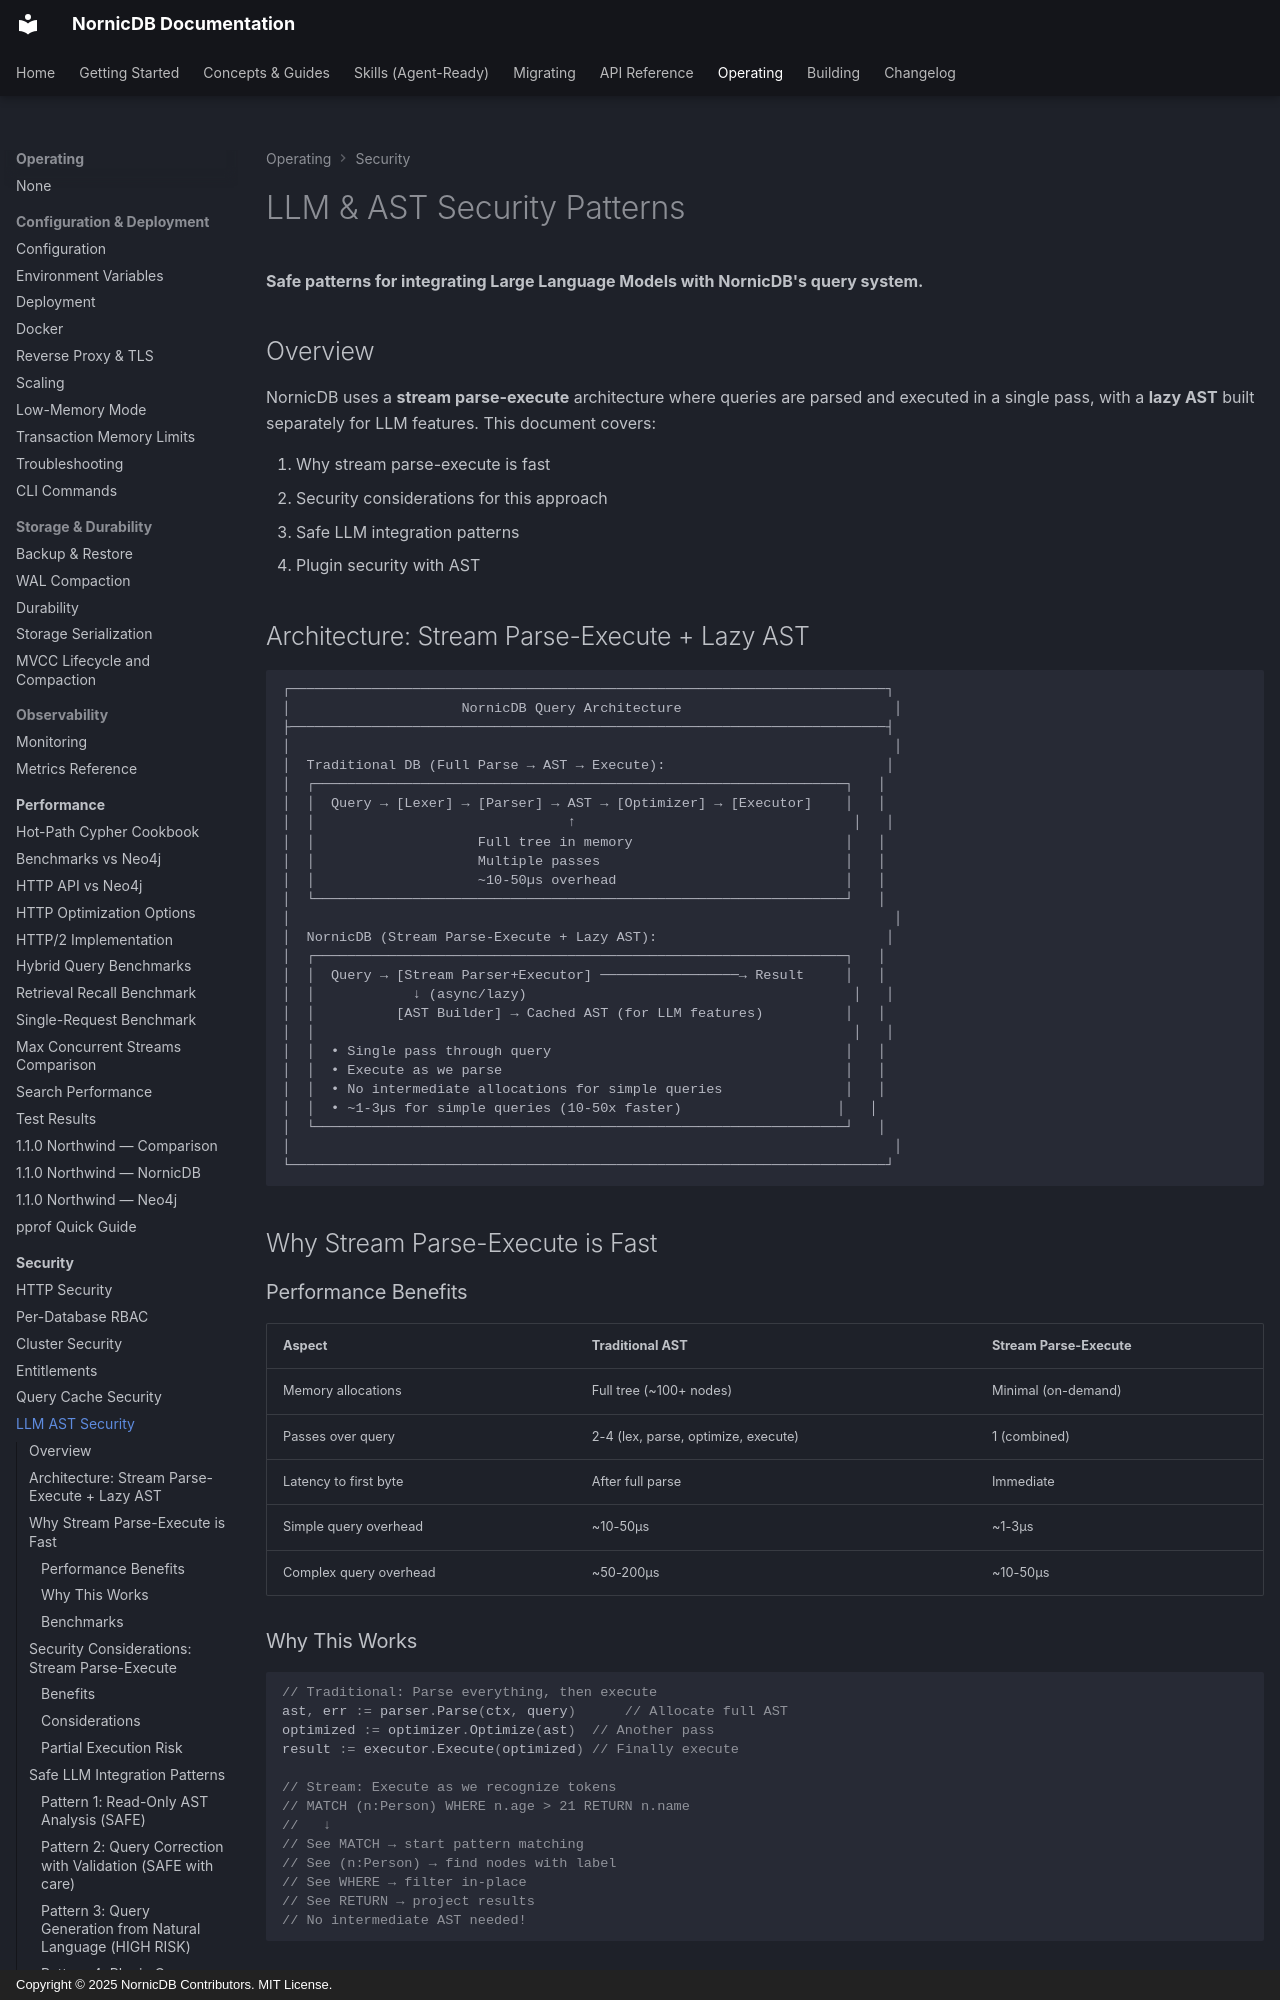

repository: orneryd/NornicDB · page: security/llm-ast-security/index.html · generator: mkdocs · copyright: Copyright © 2025 NornicDB Contributors. MIT License.

# LLM & AST Security Patterns

**Safe patterns for integrating Large Language Models with NornicDB's query system.**

## Overview

NornicDB uses a **stream parse-execute** architecture where queries are parsed and executed in a single pass, with a **lazy AST** built separately for LLM features. This document covers:

1. Why stream parse-execute is fast
2. Security considerations for this approach
3. Safe LLM integration patterns
4. Plugin security with AST

## Architecture: Stream Parse-Execute + Lazy AST

```
┌─────────────────────────────────────────────────────────────────────────┐
│                     NornicDB Query Architecture                          │
├─────────────────────────────────────────────────────────────────────────┤
│                                                                          │
│  Traditional DB (Full Parse → AST → Execute):                           │
│  ┌─────────────────────────────────────────────────────────────────┐   │
│  │  Query → [Lexer] → [Parser] → AST → [Optimizer] → [Executor]    │   │
│  │                               ↑                                  │   │
│  │                    Full tree in memory                          │   │
│  │                    Multiple passes                              │   │
│  │                    ~10-50µs overhead                            │   │
│  └─────────────────────────────────────────────────────────────────┘   │
│                                                                          │
│  NornicDB (Stream Parse-Execute + Lazy AST):                            │
│  ┌─────────────────────────────────────────────────────────────────┐   │
│  │  Query → [Stream Parser+Executor] ─────────────────→ Result     │   │
│  │            ↓ (async/lazy)                                        │   │
│  │          [AST Builder] → Cached AST (for LLM features)          │   │
│  │                                                                  │   │
│  │  • Single pass through query                                    │   │
│  │  • Execute as we parse                                          │   │
│  │  • No intermediate allocations for simple queries               │   │
│  │  • ~1-3µs for simple queries (10-50x faster)                   │   │
│  └─────────────────────────────────────────────────────────────────┘   │
│                                                                          │
└─────────────────────────────────────────────────────────────────────────┘
```

## Why Stream Parse-Execute is Fast
